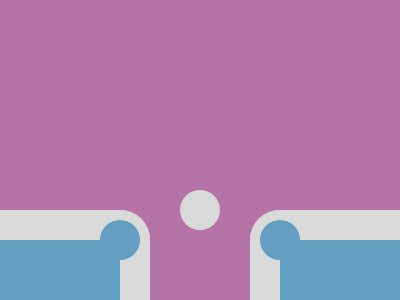

Write the HTML and CSS that draws this image.

<body>
  <div a></div>
  <div b></div>
  <div c></div>
</body>
<style>
  *{
    margin: 0;
    padding: 0;
    box-sizing: border-box;
  }
  body {
	display: flex;
	align-items: end;
	height: 300px;
	width: 400px;
	justify-content: space-between;
    background: #B673A6;
    margin: 20vh auto;
}
  div[a],div[c] {
    width: 150px;
    height: 150px;
    border-radius: 0 30px 0 0;
    border: 20px solid #D9D9D9;
    border-width: 30px 30px 0 0;
    background: #619EBF;
  }
  div[c] {
    border-radius: 30px 0 0 0;
    border-width: 30px 0 0 30px;
  }
  div[b] {
    position: relative;
    width: 40px;
    height: 40px;
    border-radius: 100% !important;
    background: #D9D9D9;
    margin: auto auto 130px;
    box-shadow: 
      -80px 30px 0 0 #619EBF, 
      80px 30px 0 0 #619EBF;
  }
</style>